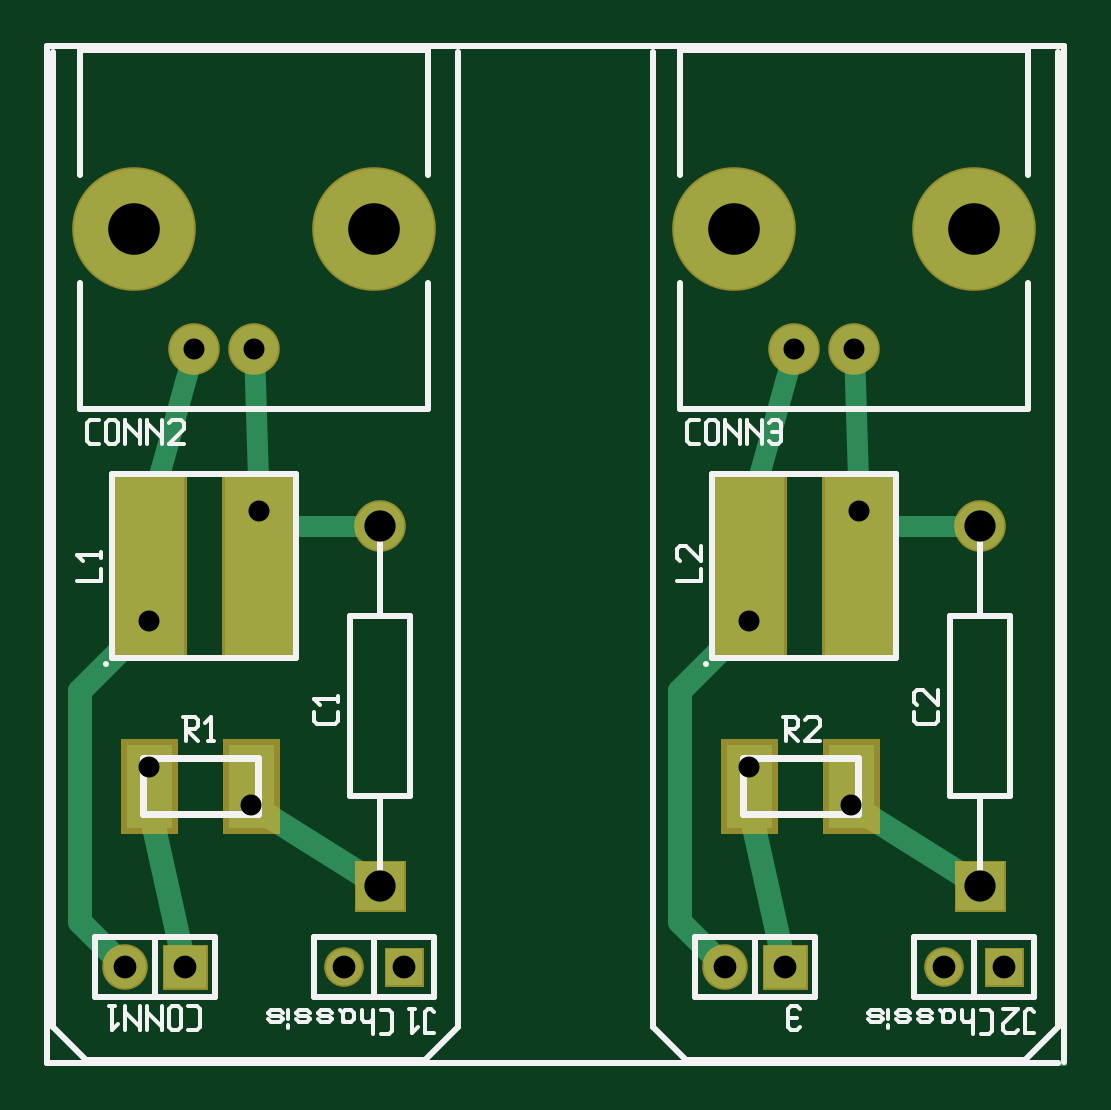
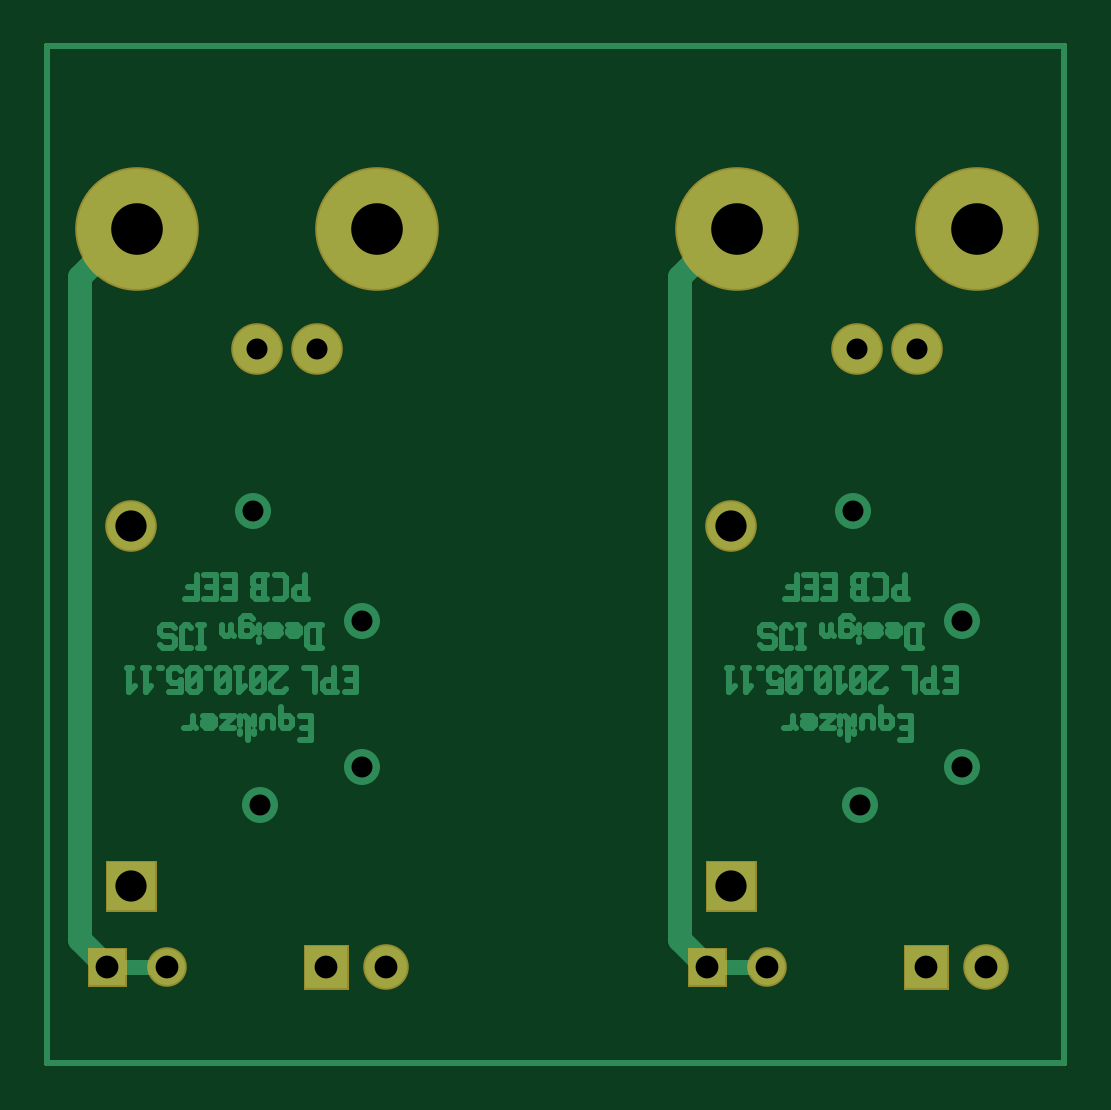
Circuit board: 10 layer files. Board 43.1 x 43.0 mm.
- bottom_copper: pair.gbl (12170 bytes)
- bottom_silk: pair.gbo (355 bytes)
- paste: pair.gbp (358 bytes)
- bottom_mask: pair.gbs (1246 bytes)
- outline: pair.gko (470 bytes)
- top_copper: pair.gtl (3148 bytes)
- top_silk: pair.gto (9200 bytes)
- paste: pair.gtp (946 bytes)
- top_mask: pair.gts (1896 bytes)
- drill: pair.xln (536 bytes)

=== bottom_copper: pair.gbl (12170 bytes, source omitted) ===
=== bottom_silk: pair.gbo ===
G04 start of page 2 for group 18 layer_idx 8 *
G04 Title: (unknown), bottom_silk *
G04 Creator: pcb-rnd 2.3.0 *
G04 CreationDate: 2021-01-19 15:55:11 UTC *
G04 For:  *
G04 Format: Gerber/RS-274X *
G04 PCB-Dimensions: 200000 200000 *
G04 PCB-Coordinate-Origin: lower left *
%MOIN*%
%FSLAX25Y25*%
%LNBOTTOM_SILK_NONE_18*%
%ADD11C,0.0100*%
M02*

=== paste: pair.gbp ===
G04 start of page 2 for group 19 layer_idx 13 *
G04 Title: (unknown), bottom_paste *
G04 Creator: pcb-rnd 2.3.0 *
G04 CreationDate: 2021-01-19 15:55:11 UTC *
G04 For:  *
G04 Format: Gerber/RS-274X *
G04 PCB-Dimensions: 200000 200000 *
G04 PCB-Coordinate-Origin: lower left *
%MOIN*%
%FSLAX25Y25*%
%LNBOTTOM_PASTE_NONE_19*%
%ADD11C,0.0100*%
M02*

=== bottom_mask: pair.gbs ===
G04 start of page 2 for group 17 layer_idx 11 *
G04 Title: (unknown), bottom_mask *
G04 Creator: pcb-rnd 2.3.0 *
G04 CreationDate: 2021-01-19 15:55:11 UTC *
G04 For:  *
G04 Format: Gerber/RS-274X *
G04 PCB-Dimensions: 200000 200000 *
G04 PCB-Coordinate-Origin: lower left *
%MOIN*%
%FSLAX25Y25*%
%LNBOTTOM_MASK_NONE_17*%
%ADD92C,0.0660*%
%ADD91C,0.0860*%
%ADD90C,0.2060*%
%ADD89C,0.0760*%
%ADD88C,0.0001*%
G54D88*G36*
X35700Y37660D02*X43300D01*
Y30060D01*
X35700D01*
Y37660D01*
G37*
G54D89*X29500Y33860D03*
G54D90*X131000Y156860D03*
X171000D03*
G54D91*X141000Y136860D03*
X151000D03*
X172000Y107360D03*
G54D90*X31000Y156860D03*
G54D91*X41000Y136860D03*
X72000Y107360D03*
G54D90*X71000Y156860D03*
G54D91*X51000Y136860D03*
G54D88*G36*
X67700Y51660D02*X76300D01*
Y43060D01*
X67700D01*
Y51660D01*
G37*
G36*
X72700Y37160D02*X79300D01*
Y30560D01*
X72700D01*
Y37160D01*
G37*
G54D92*X66000Y33860D03*
G54D88*G36*
X167700Y51660D02*X176300D01*
Y43060D01*
X167700D01*
Y51660D01*
G37*
G36*
X135700Y37660D02*X143300D01*
Y30060D01*
X135700D01*
Y37660D01*
G37*
G54D89*X129500Y33860D03*
G54D88*G36*
X172700Y37160D02*X179300D01*
Y30560D01*
X172700D01*
Y37160D01*
G37*
G54D92*X166000Y33860D03*
M02*

=== outline: pair.gko ===
G04 start of page 2 for group 5 layer_idx 2 *
G04 Title: (unknown), global_outline *
G04 Creator: pcb-rnd 2.3.0 *
G04 CreationDate: 2021-01-19 15:55:11 UTC *
G04 For:  *
G04 Format: Gerber/RS-274X *
G04 PCB-Dimensions: 200000 200000 *
G04 PCB-Coordinate-Origin: lower left *
%MOIN*%
%FSLAX25Y25*%
%LNGLOBAL_BOUNDARY_UROUTE_5*%
%ADD94C,0.0100*%
G54D94*X16500Y187360D02*X186000D01*
Y18000D02*X16500D01*
Y187360D01*
Y18000D01*
X186000D02*Y187360D01*
M02*

=== top_copper: pair.gtl ===
G04 start of page 2 for group 3 layer_idx 0 *
G04 Title: (unknown), top_copper *
G04 Creator: pcb-rnd 2.3.0 *
G04 CreationDate: 2021-01-19 15:55:10 UTC *
G04 For:  *
G04 Format: Gerber/RS-274X *
G04 PCB-Dimensions: 200000 200000 *
G04 PCB-Coordinate-Origin: lower left *
%MOIN*%
%FSLAX25Y25*%
%LNTOP_COPPER_NONE_3*%
%ADD22C,0.0520*%
%ADD21C,0.0860*%
%ADD20C,0.0380*%
%ADD19C,0.0800*%
%ADD18C,0.2000*%
%ADD17C,0.0700*%
%ADD16C,0.0001*%
%ADD15C,0.0600*%
%ADD14C,0.0250*%
%ADD13C,0.0100*%
%ADD12C,0.0400*%
%ADD11C,0.0350*%
G54D11*X33500Y109860D02*X41000Y136860D01*
G54D12*X33500Y91553D02*Y91360D01*
X22000Y79860D01*
G54D13*X16500Y187360D02*X186000D01*
G54D11*X51807Y109860D02*X51000Y136860D01*
G54D12*X22000Y79860D02*Y41360D01*
X122000Y79860D02*Y41360D01*
X172000Y47360D02*X150500Y60860D01*
G54D11*X172000Y107360D02*X154307D01*
G54D12*X133500Y91553D02*Y91360D01*
X122000Y79860D01*
Y41360D02*X129500Y33860D01*
X139500D02*X133500Y60860D01*
G54D13*X186000Y187360D02*Y18000D01*
G54D11*X151807Y109860D02*X151000Y136860D01*
X133500Y109860D02*X141000Y136860D01*
G54D14*X154307Y107360D02*X151807Y109860D01*
G54D13*X16500Y187360D02*Y18000D01*
G54D12*X22000Y41360D02*X29500Y33860D01*
X72000Y47360D02*X50500Y60860D01*
X39500Y33860D02*X33500Y60860D01*
G54D13*X16500Y18000D02*X186000D01*
G54D14*X54307Y107360D02*X51807Y109860D01*
G54D11*X72000Y107360D02*X54307D01*
G54D15*X33500Y67260D03*
Y91553D03*
X51807Y109860D03*
G54D16*G36*
X37200Y70960D02*X29800D01*
Y57160D01*
X37200D01*
Y70960D01*
G37*
G36*
X54200D02*X46800D01*
Y57160D01*
X54200D01*
Y70960D01*
G37*
G36*
X36000Y37360D02*X43000D01*
Y30360D01*
X36000D01*
Y37360D01*
G37*
G54D17*X29500Y33860D03*
G54D15*X50500Y60860D03*
X133500Y67260D03*
X150500Y60860D03*
X133500Y91553D03*
G54D16*G36*
X137200Y70960D02*X129800D01*
Y57160D01*
X137200D01*
Y70960D01*
G37*
G36*
X154200D02*X146800D01*
Y57160D01*
X154200D01*
Y70960D01*
G37*
G36*
X139216Y115577D02*X127784D01*
Y85836D01*
X139216D01*
Y115577D01*
G37*
G54D18*X131000Y156860D03*
X171000D03*
G54D19*X141000Y136860D03*
X151000D03*
G54D15*X151807Y109860D03*
G54D16*G36*
X157524Y115577D02*X146090D01*
Y85836D01*
X157524D01*
Y115577D01*
G37*
G54D19*X172000Y107360D03*
G54D16*G36*
X39216Y115577D02*X27783D01*
Y85836D01*
X39216D01*
Y115577D01*
G37*
G54D18*X31000Y156860D03*
G54D19*X41000Y136860D03*
G54D16*G36*
X57524Y115577D02*X46090D01*
Y85836D01*
X57524D01*
Y115577D01*
G37*
G54D19*X72000Y107360D03*
G54D18*X71000Y156860D03*
G54D19*X51000Y136860D03*
G54D16*G36*
X68000Y51360D02*X76000D01*
Y43360D01*
X68000D01*
Y51360D01*
G37*
G36*
X73000Y36860D02*X79000D01*
Y30860D01*
X73000D01*
Y36860D01*
G37*
G54D15*X66000Y33860D03*
G54D16*G36*
X168000Y51360D02*X176000D01*
Y43360D01*
X168000D01*
Y51360D01*
G37*
G36*
X136000Y37360D02*X143000D01*
Y30360D01*
X136000D01*
Y37360D01*
G37*
G54D17*X129500Y33860D03*
G54D16*G36*
X173000Y36860D02*X179000D01*
Y30860D01*
X173000D01*
Y36860D01*
G37*
G54D15*X166000Y33860D03*
G54D11*G54D20*G54D11*G54D21*G54D11*G54D22*G54D21*G54D11*G54D22*G54D21*G54D11*G54D22*G54D20*G54D22*G54D20*M02*

=== top_silk: pair.gto (9200 bytes, source omitted) ===
=== paste: pair.gtp ===
G04 start of page 2 for group 0 layer_idx 12 *
G04 Title: (unknown), top_paste *
G04 Creator: pcb-rnd 2.3.0 *
G04 CreationDate: 2021-01-19 15:55:11 UTC *
G04 For:  *
G04 Format: Gerber/RS-274X *
G04 PCB-Dimensions: 200000 200000 *
G04 PCB-Coordinate-Origin: lower left *
%MOIN*%
%FSLAX25Y25*%
%LNTOP_PASTE_NONE_0*%
%ADD93C,0.0001*%
G54D93*G36*
X37200Y70960D02*X29800D01*
Y57160D01*
X37200D01*
Y70960D01*
G37*
G36*
X54200D02*X46800D01*
Y57160D01*
X54200D01*
Y70960D01*
G37*
G36*
X137200D02*X129800D01*
Y57160D01*
X137200D01*
Y70960D01*
G37*
G36*
X154200D02*X146800D01*
Y57160D01*
X154200D01*
Y70960D01*
G37*
G36*
X139216Y115577D02*X127784D01*
Y85836D01*
X139216D01*
Y115577D01*
G37*
G36*
X157524D02*X146090D01*
Y85836D01*
X157524D01*
Y115577D01*
G37*
G36*
X39216D02*X27783D01*
Y85836D01*
X39216D01*
Y115577D01*
G37*
G36*
X57524D02*X46090D01*
Y85836D01*
X57524D01*
Y115577D01*
G37*
M02*

=== top_mask: pair.gts ===
G04 start of page 2 for group 2 layer_idx 10 *
G04 Title: (unknown), top_mask *
G04 Creator: pcb-rnd 2.3.0 *
G04 CreationDate: 2021-01-19 15:55:11 UTC *
G04 For:  *
G04 Format: Gerber/RS-274X *
G04 PCB-Dimensions: 200000 200000 *
G04 PCB-Coordinate-Origin: lower left *
%MOIN*%
%FSLAX25Y25*%
%LNTOP_MASK_NONE_2*%
%ADD87C,0.0660*%
%ADD86C,0.0860*%
%ADD85C,0.2060*%
%ADD84C,0.0760*%
%ADD83C,0.0001*%
G54D83*G36*
X38200Y71960D02*X28800D01*
Y56160D01*
X38200D01*
Y71960D01*
G37*
G36*
X55200D02*X45800D01*
Y56160D01*
X55200D01*
Y71960D01*
G37*
G36*
X35700Y37660D02*X43300D01*
Y30060D01*
X35700D01*
Y37660D01*
G37*
G54D84*X29500Y33860D03*
G54D83*G36*
X138200Y71960D02*X128800D01*
Y56160D01*
X138200D01*
Y71960D01*
G37*
G36*
X155200D02*X145800D01*
Y56160D01*
X155200D01*
Y71960D01*
G37*
G36*
X139716Y116077D02*X127284D01*
Y85336D01*
X139716D01*
Y116077D01*
G37*
G54D85*X131000Y156860D03*
X171000D03*
G54D86*X141000Y136860D03*
X151000D03*
G54D83*G36*
X158024Y116077D02*X145590D01*
Y85336D01*
X158024D01*
Y116077D01*
G37*
G54D86*X172000Y107360D03*
G54D83*G36*
X39716Y116077D02*X27283D01*
Y85336D01*
X39716D01*
Y116077D01*
G37*
G54D85*X31000Y156860D03*
G54D86*X41000Y136860D03*
G54D83*G36*
X58024Y116077D02*X45590D01*
Y85336D01*
X58024D01*
Y116077D01*
G37*
G54D86*X72000Y107360D03*
G54D85*X71000Y156860D03*
G54D86*X51000Y136860D03*
G54D83*G36*
X67700Y51660D02*X76300D01*
Y43060D01*
X67700D01*
Y51660D01*
G37*
G36*
X72700Y37160D02*X79300D01*
Y30560D01*
X72700D01*
Y37160D01*
G37*
G54D87*X66000Y33860D03*
G54D83*G36*
X167700Y51660D02*X176300D01*
Y43060D01*
X167700D01*
Y51660D01*
G37*
G36*
X135700Y37660D02*X143300D01*
Y30060D01*
X135700D01*
Y37660D01*
G37*
G54D84*X129500Y33860D03*
G54D83*G36*
X172700Y37160D02*X179300D01*
Y30560D01*
X172700D01*
Y37160D01*
G37*
G54D87*X166000Y33860D03*
M02*

=== drill: pair.xln ===
M48
INCH
T14C0.052
T13C0.086
T12C0.038
T11C0.035
%
T11
G05
X003350Y006726
X003350Y009155
X005181Y010986
X005050Y006086
X013350Y006726
X015050Y006086
X013350Y009155
X014100Y013686
X015100Y013686
X015181Y010986
X004100Y013686
X005100Y013686
T12
X003950Y003386
X002950Y003386
X007600Y003386
X006600Y003386
X013950Y003386
X012950Y003386
X017600Y003386
X016600Y003386
T14
X017200Y010736
X007200Y010736
X007200Y004736
X017200Y004736
T13
X013100Y015686
X017100Y015686
X003100Y015686
X007100Y015686
M30
